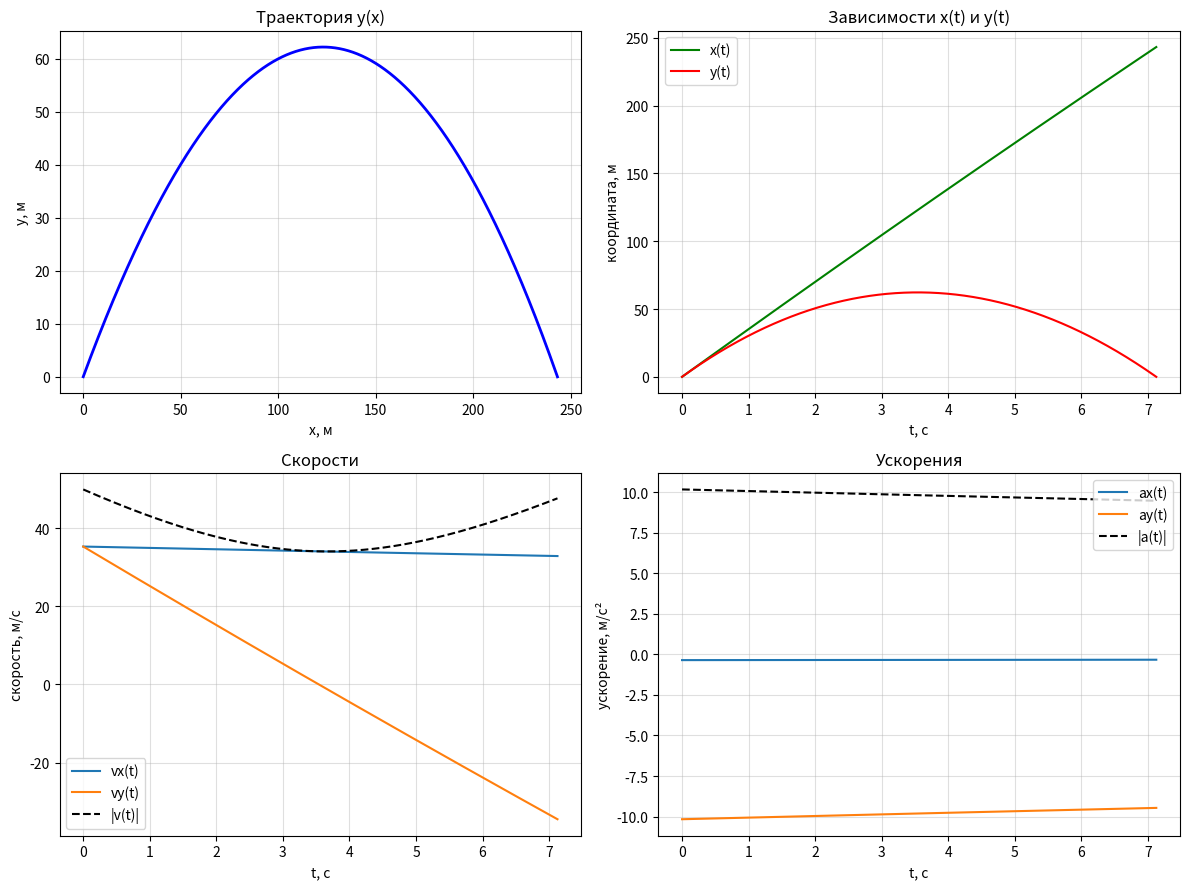

Here is the Python script that generated this plot:
import numpy as np
import matplotlib.pyplot as plt


v0    = 50.0
alpha = 45.0
g     = 9.81
k     = 0.01
dt    = 0.001
t_max = 30.0



alpha_rad = np.deg2rad(alpha)
vx0 = v0 * np.cos(alpha_rad)
vy0 = v0 * np.sin(alpha_rad)



N_max = int(t_max / dt) + 1

t  = np.zeros(N_max)
x  = np.zeros(N_max)
y  = np.zeros(N_max)
vx = np.zeros(N_max)
vy = np.zeros(N_max)
ax = np.zeros(N_max)
ay = np.zeros(N_max)


t[0]  = 0.0
x[0]  = 0.0
y[0]  = 0.0
vx[0] = vx0
vy[0] = vy0
ax[0] = -k * vx[0]
ay[0] = -g - k * vy[0]


i = 0
while i < N_max - 1:
    vx[i+1] = vx[i] + dt * (-k * vx[i])
    vy[i+1] = vy[i] + dt * (-g - k * vy[i])

    x[i+1] = x[i] + dt * vx[i]
    y[i+1] = y[i] + dt * vy[i]

    t[i+1] = t[i] + dt

    ax[i+1] = -k * vx[i+1]
    ay[i+1] = -g - k * vy[i+1]

    if y[i+1] < 0.0:
        i += 1
        break
    i += 1

n = i + 1
t, x, y, vx, vy, ax, ay = (arr[:n] for arr in (t, x, y, vx, vy, ax, ay))


v   = np.sqrt(vx**2 + vy**2)          # модуль скорости
a   = np.sqrt(ax**2 + ay**2)          # модуль ускорения



print(f"Начальная скорость : {v0:.3f} м/с")
print(f"Угол к горизонту   : {alpha:.3f}°")
print(f"Коэф. сопротивления k = {k} 1/с")
print(f"Шаг дискретизации Δt = {dt} с")
print(f"Время полёта       : {t[-1]:.4f} с")
print(f"Дальность полёта   : {x[-1]:.4f} м")
print(f"Максимальная высота: {y.max():.4f} м")
print(f"Скорость в конце   : {v[-1]:.4f} м/с")
print(f"Угол падения       : {np.rad2deg(np.arctan2(vy[-1], vx[-1])):.3f}°")


fig, axs = plt.subplots(2, 2, figsize=(12, 9))

# 1) y(x)
axs[0, 0].plot(x, y, 'b-', lw=2)
axs[0, 0].set_xlabel('x, м')
axs[0, 0].set_ylabel('y, м')
axs[0, 0].set_title('Траектория y(x)')
axs[0, 0].grid(True, alpha = 0.4)

# 2) x(t) и y(t)
axs[0, 1].plot(t, x, 'g-', label='x(t)')
axs[0, 1].plot(t, y, 'r-', label='y(t)')
axs[0, 1].set_xlabel('t, с')
axs[0, 1].set_ylabel('координата, м')
axs[0, 1].set_title('Зависимости x(t) и y(t)')
axs[0, 1].legend()
axs[0, 1].grid(True, alpha = 0.4)

# 3) Компоненты скорости и модуль
axs[1, 0].plot(t, vx, label='vx(t)')
axs[1, 0].plot(t, vy, label='vy(t)')
axs[1, 0].plot(t, v,  'k--', label='|v(t)|')
axs[1, 0].set_xlabel('t, с')
axs[1, 0].set_ylabel('скорость, м/с')
axs[1, 0].set_title('Скорости')
axs[1, 0].legend()
axs[1, 0].grid(True, alpha = 0.4)

# 4) Компоненты ускорения и модуль
axs[1, 1].plot(t, ax, label='ax(t)')
axs[1, 1].plot(t, ay, label='ay(t)')
axs[1, 1].plot(t, a,  'k--', label='|a(t)|')
axs[1, 1].set_xlabel('t, с')
axs[1, 1].set_ylabel('ускорение, м/с²')
axs[1, 1].set_title('Ускорения')
axs[1, 1].legend()
axs[1, 1].grid(True, alpha = 0.4)

plt.tight_layout()
plt.show()
